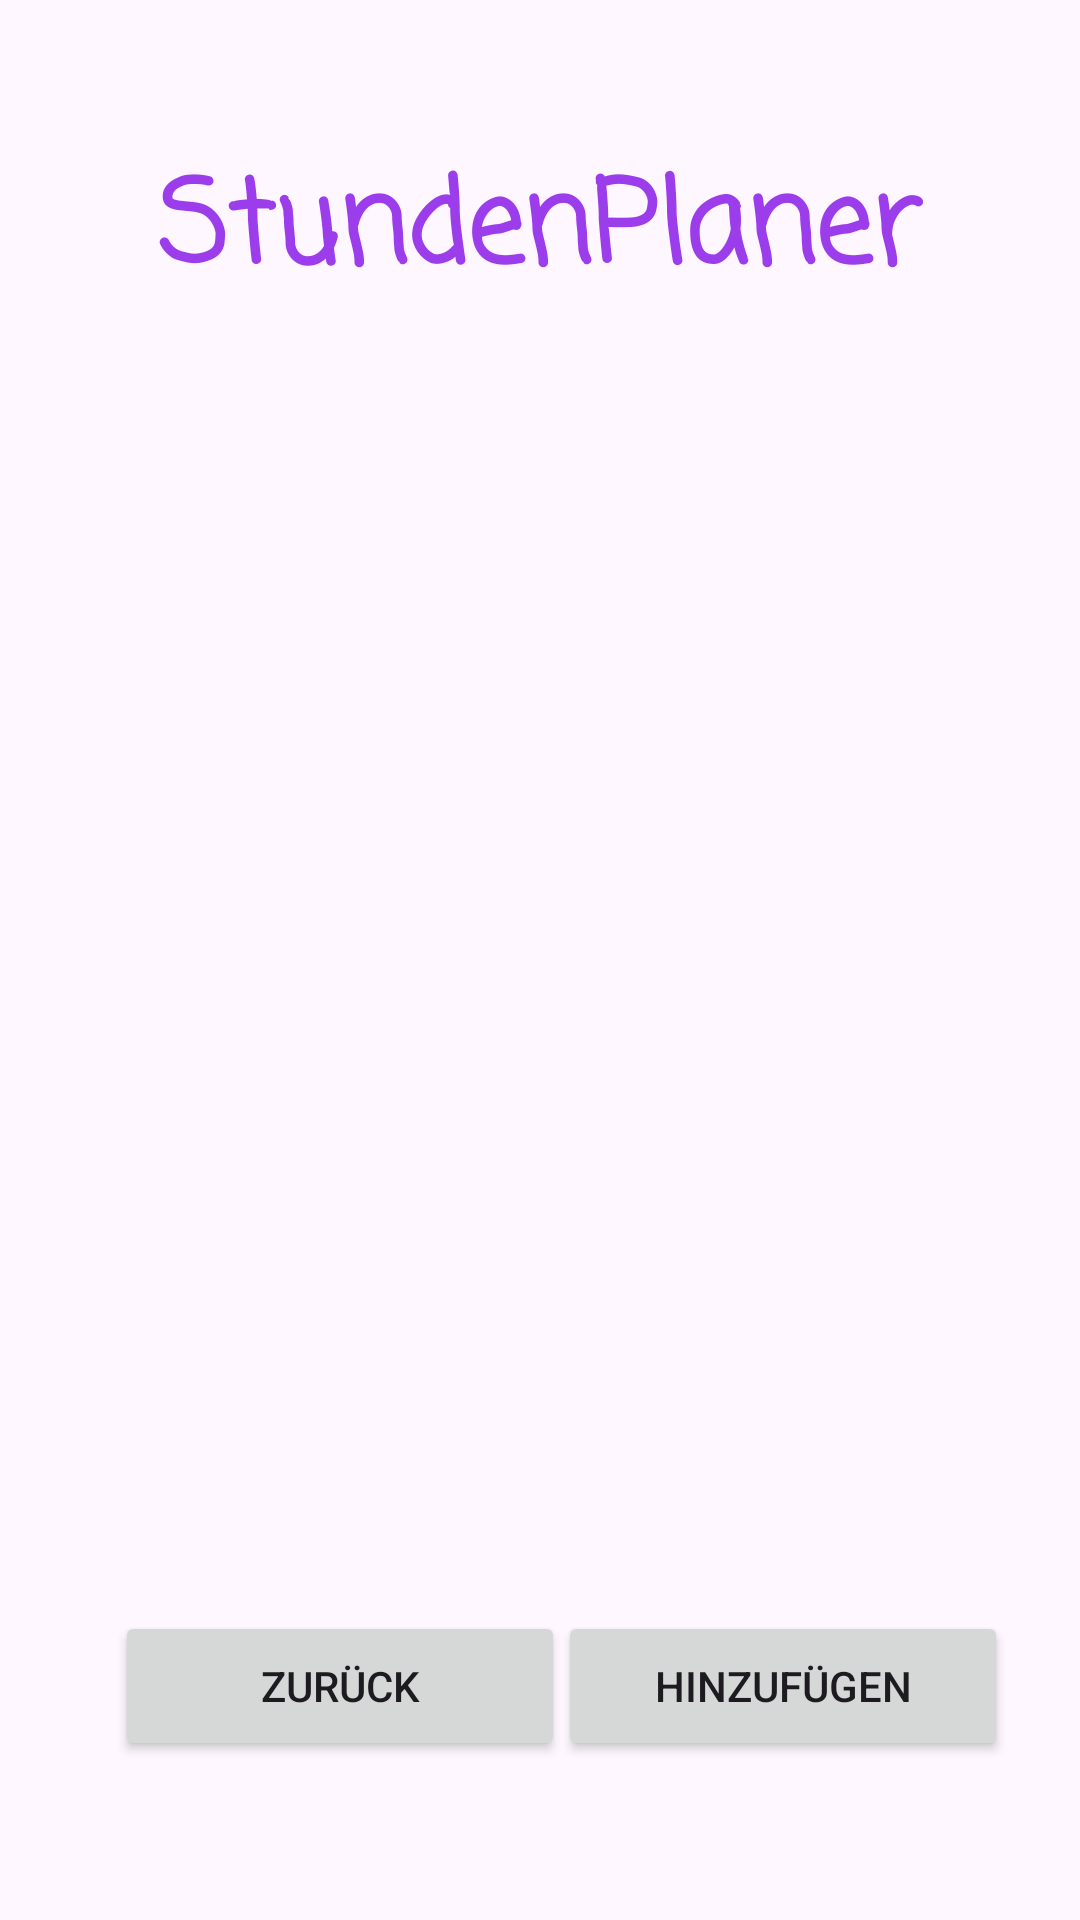

Android layout source for this screen:
<!-- AndroidManifest.xml: application theme Theme.StundenPlaner -->
<!-- res/layout/kursliste_screen.xml -->
<?xml version="1.0" encoding="utf-8"?>
<androidx.constraintlayout.widget.ConstraintLayout xmlns:android="http://schemas.android.com/apk/res/android"
    xmlns:app="http://schemas.android.com/apk/res-auto"
    xmlns:tools="http://schemas.android.com/tools"
    android:id="@+id/btn"
    android:layout_width="match_parent"
    android:layout_height="match_parent">

    <TextView
        android:id="@+id/stuPaText3"
        android:layout_width="256dp"
        android:layout_height="0dp"
        android:layout_marginTop="48dp"
        android:fontFamily="casual"
        android:text="StundenPlaner"
        android:textAlignment="center"
        android:textColor="@color/stupaPurple"
        android:textSize="38sp"
        android:textStyle="bold"
        app:layout_constraintEnd_toEndOf="parent"
        app:layout_constraintHorizontal_bias="0.496"
        app:layout_constraintStart_toStartOf="parent"
        app:layout_constraintTop_toTopOf="parent" />

        <androidx.recyclerview.widget.RecyclerView
            android:id="@+id/recyclerView"
            android:layout_width="375dp"
            android:layout_height="450dp"
            android:layout_marginTop="65dp"
            app:layout_constraintEnd_toEndOf="parent"
            app:layout_constraintStart_toStartOf="parent"
            app:layout_constraintTop_toBottomOf="@+id/stuPaText3" />

    <Button
        android:id="@+id/btnAddCourse"
        android:layout_width="150dp"
        android:layout_height="50dp"
        android:text="Hinzufügen"
        app:layout_constraintBottom_toBottomOf="parent"
        app:layout_constraintEnd_toEndOf="parent"
        app:layout_constraintHorizontal_bias="0.885"
        app:layout_constraintStart_toStartOf="parent"
        app:layout_constraintTop_toTopOf="parent"
        app:layout_constraintVertical_bias="0.91" />

    <Button
        android:id="@+id/btnBack"
        android:layout_width="150dp"
        android:layout_height="50dp"
        android:layout_marginTop="20dp"
        android:text="Zurück"
        app:layout_constraintBottom_toBottomOf="parent"
        app:layout_constraintEnd_toEndOf="parent"
        app:layout_constraintHorizontal_bias="0.183"
        app:layout_constraintStart_toStartOf="parent"
        app:layout_constraintTop_toTopOf="parent"
        app:layout_constraintVertical_bias="0.907" />

</androidx.constraintlayout.widget.ConstraintLayout>
<!-- resources referenced by this layout -->
<resources>
  <color name="stupaPurple">#9B3DEA</color>
  <style name="Theme.StundenPlaner" parent="Base.Theme.StundenPlaner" />
  <style name="Base.Theme.StundenPlaner" parent="Theme.Material3.DayNight.NoActionBar">
          
          
      </style>
</resources>
